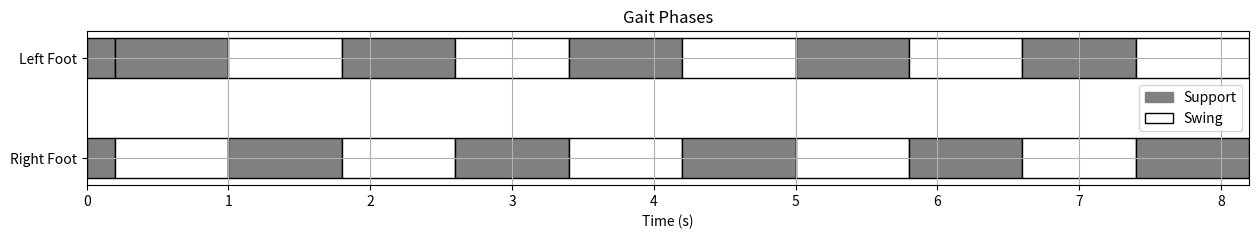

This figure's Python source:
import numpy as np
import matplotlib.pyplot as plt

class GaitPlanner:
    def __init__(self, double_support_time, single_support_time, step_length, step_width, num_steps):
        """
        Parameters:
          double_support_time: Duration (seconds) of the initial double-support phase.
          single_support_time: Duration (seconds) of each single-support phase.
          step_length: Forward distance (meters) each swing foot travels.
          step_width: Lateral distance (meters) between the feet.
          num_steps: Total number of single-support steps to plan.
        """
        self.double_support_time = double_support_time
        self.single_support_time = single_support_time
        self.step_length = step_length
        self.step_width = step_width
        self.num_steps = num_steps

        # Initialize foot positions.
        self.left_foot_pos = np.array([0.0, -step_width])
        self.right_foot_pos = np.array([0.0, step_width])

        self.current_time = 0.0
        self.phases = []  # List to store the planned phases

    def plan_gait(self):
        self.phases = []
        # First add a double support phase.
        self.phases.append({
            "start_time": self.current_time,
            "end_time": self.current_time + self.double_support_time,
            "left_foot": self.left_foot_pos.copy(),
            "right_foot": self.right_foot_pos.copy(),
            "support_leg": "both"
        })
        self.current_time += self.double_support_time

        # Now add single support phases, alternating support legs.
        for i in range(self.num_steps):
            support_leg = "left" if i % 2 == 0 else "right"
            # Append the phase using the current foot positions.
            self.phases.append({
                "start_time": self.current_time,
                "end_time": self.current_time + self.single_support_time,
                "left_foot": self.left_foot_pos.copy(),
                "right_foot": self.right_foot_pos.copy(),
                "support_leg": support_leg
            })
            self.current_time += self.single_support_time

            # After the first step the step increment is doubled.
            step_increment = self.step_length if i == 0 else 2 * self.step_length

            # # Update the swing foot position based on the step_increment.
            # if support_leg == "left":
            #     # Left is support; update right foot.
            #     self.right_foot_pos += np.array([step_increment, 0.0])
            # elif support_leg == "right":
            #     # Right is support; update left foot.
            #     self.left_foot_pos += np.array([step_increment, 0.0])
        return self.phases

    def plot_gait(self):
        import matplotlib.patches as mpatches
        fig, ax = plt.subplots(figsize=(15, 2))
        
        # Define y positions and bar height for the two foot rows.
        left_y = 10
        right_y = 5
        height = 2
        
        # Determine overall time span.
        start_time = min(phase["start_time"] for phase in self.phases)
        end_time = max(phase["end_time"] for phase in self.phases)
        
        # Plot each phase as a horizontal bar on both rows.
        for phase in self.phases:
            t0 = phase["start_time"]
            duration = phase["end_time"] - phase["start_time"]
            support_leg = phase["support_leg"]
            
            if support_leg == "left":
                left_color = "grey"   # left foot in contact
                right_color = "white" # right foot swinging
            elif support_leg == "right":
                left_color = "white"  # left foot swinging
                right_color = "grey"  # right foot in contact
            elif support_leg == "both":
                left_color = right_color = "grey"
            else:
                left_color = right_color = "white"
            
            ax.broken_barh([(t0, duration)], (left_y, height), facecolors=left_color, edgecolors="black")
            ax.broken_barh([(t0, duration)], (right_y, height), facecolors=right_color, edgecolors="black")

        ax.set_xlabel("Time (s)")
        ax.set_xlim(start_time, end_time)
        ax.set_yticks([left_y + height/2, right_y + height/2])
        ax.set_yticklabels(["Left Foot", "Right Foot"])
        ax.set_title("Gait Phases")
        ax.grid(True)
        
        grey_patch = mpatches.Patch(color="grey", label="Support")
        white_patch = mpatches.Patch(facecolor="white", edgecolor="black", label="Swing")
        ax.legend(handles=[grey_patch, white_patch])
        
        plt.show()

if __name__ == "__main__":
    # Parameters for the gait
    double_support_time = 0.2   # seconds
    single_support_time = 0.8   # seconds per step
    step_length = 0.3           # meters forward per step
    step_width = 0.2            # lateral separation between the feet
    num_steps = 10              # number of single support steps to plan

    planner = GaitPlanner(double_support_time, single_support_time, step_length, step_width, num_steps)
    planner.plan_gait()
    planner.plot_gait()
